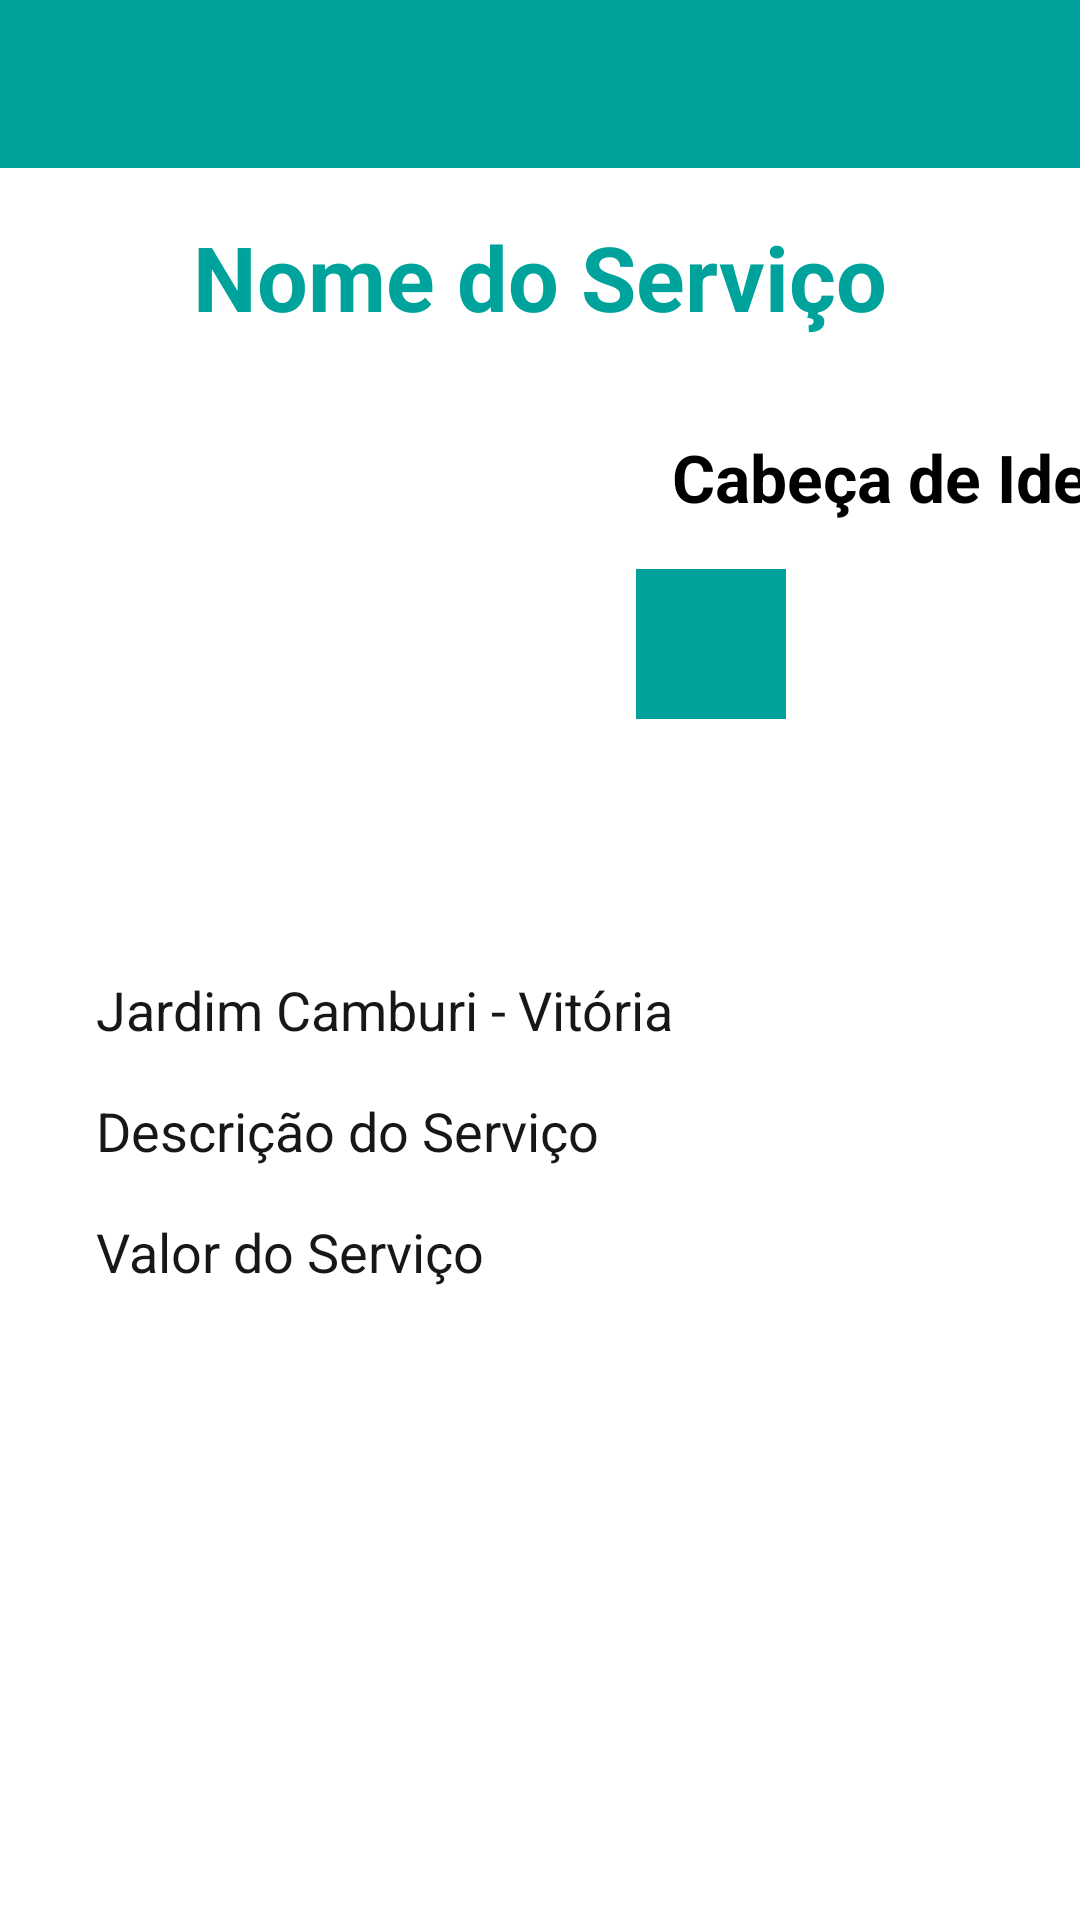

Reconstruct the res/layout file that produces this screen, plus the resources it refers to.
<!-- AndroidManifest.xml: application theme AppTheme -->
<!-- res/layout/activity_servico.xml -->
<?xml version="1.0" encoding="utf-8"?>
<androidx.constraintlayout.widget.ConstraintLayout xmlns:android="http://schemas.android.com/apk/res/android"
    xmlns:app="http://schemas.android.com/apk/res-auto"
    xmlns:tools="http://schemas.android.com/tools"
    android:layout_width="match_parent"
    android:layout_height="match_parent"
    android:background="#FFFFFF"
    tools:context=".activity.ServicoActivity">

    <TextView
        android:id="@+id/txtViewValor"
        android:layout_width="wrap_content"
        android:layout_height="wrap_content"
        android:layout_marginTop="16dp"
        android:text="Valor do Serviço"
        android:textColor="#E8000000"
        android:textSize="18sp"
        android:textStyle="normal"
        app:layout_constraintStart_toStartOf="@+id/txtViewBairro"
        app:layout_constraintTop_toBottomOf="@+id/txtViewDescr" />

    <TextView
        android:id="@+id/txtViewDescr"
        android:layout_width="wrap_content"
        android:layout_height="wrap_content"
        android:layout_marginTop="16dp"
        android:text="Descrição do Serviço"
        android:textColor="#E8000000"
        android:textSize="18sp"
        android:textStyle="normal"
        app:layout_constraintStart_toStartOf="@+id/txtViewBairro"
        app:layout_constraintTop_toBottomOf="@+id/txtViewBairro" />

    <ImageButton
        android:id="@+id/imgBtnChat"
        android:layout_width="50dp"
        android:layout_height="50dp"
        android:layout_marginStart="8dp"
        android:layout_marginLeft="8dp"
        android:layout_marginTop="16dp"
        android:layout_marginBottom="8dp"
        android:background="#00a39b"
        app:layout_constraintBottom_toBottomOf="@+id/imgViewEmpr"
        app:layout_constraintStart_toEndOf="@+id/imgServ"
        app:layout_constraintTop_toBottomOf="@+id/txtViewNomePrest"
        app:srcCompat="@drawable/ic_baseline_chat_24" />

    <androidx.appcompat.widget.Toolbar
        android:id="@+id/toolbarVoltar"
        android:layout_width="409dp"
        android:layout_height="wrap_content"
        android:background="@color/colorPrimary"
        android:minHeight="?attr/actionBarSize"
        android:theme="?attr/actionBarTheme"
        app:layout_constraintEnd_toEndOf="parent"
        app:layout_constraintStart_toStartOf="parent"
        app:layout_constraintTop_toTopOf="parent" />

    <ImageView
        android:id="@+id/imgServ"
        android:layout_width="180dp"
        android:layout_height="180dp"
        android:layout_marginStart="24dp"
        android:layout_marginLeft="24dp"
        android:layout_marginTop="16dp"
        app:layout_constraintStart_toStartOf="parent"
        app:layout_constraintTop_toBottomOf="@+id/txtViewNomeServ"
        tools:srcCompat="@tools:sample/avatars" />

    <TextView
        android:id="@+id/txtViewNomeServ"
        android:layout_width="wrap_content"
        android:layout_height="wrap_content"
        android:layout_marginTop="16dp"
        android:text="Nome do Serviço"
        android:textColor="@color/colorPrimary"
        android:textSize="30sp"
        android:textStyle="bold"
        app:layout_constraintEnd_toEndOf="parent"
        app:layout_constraintStart_toStartOf="parent"
        app:layout_constraintTop_toBottomOf="@+id/toolbarVoltar" />

    <TextView
        android:id="@+id/txtViewNomePrest"
        android:layout_width="wrap_content"
        android:layout_height="wrap_content"
        android:layout_marginStart="20dp"
        android:layout_marginLeft="20dp"
        android:layout_marginTop="16dp"
        android:text="Cabeça de Ideias"
        android:textColor="#000000"
        android:textSize="22sp"
        android:textStyle="bold"
        app:layout_constraintStart_toEndOf="@+id/imgServ"
        app:layout_constraintTop_toTopOf="@+id/imgServ" />

    <TextView
        android:id="@+id/txtViewBairro"
        android:layout_width="wrap_content"
        android:layout_height="wrap_content"
        android:layout_marginStart="8dp"
        android:layout_marginLeft="8dp"
        android:layout_marginTop="16dp"
        android:text="Jardim Camburi -"
        android:textColor="#E8000000"
        android:textSize="18sp"
        android:textStyle="normal"
        app:layout_constraintStart_toStartOf="@+id/imgServ"
        app:layout_constraintTop_toBottomOf="@+id/imgServ" />

    <TextView
        android:id="@+id/txtViewCidade"
        android:layout_width="wrap_content"
        android:layout_height="wrap_content"
        android:layout_marginStart="4dp"
        android:layout_marginLeft="4dp"
        android:layout_marginTop="16dp"
        android:text="Vitória"
        android:textColor="#E8000000"
        android:textSize="18sp"
        android:textStyle="normal"
        app:layout_constraintStart_toEndOf="@+id/txtViewBairro"
        app:layout_constraintTop_toBottomOf="@+id/imgServ" />

</androidx.constraintlayout.widget.ConstraintLayout>
<!-- resources referenced by this layout -->
<resources>
  <color name="colorPrimary">#00a39b</color>
  <style name="AppTheme" parent="Theme.AppCompat.Light.NoActionBar">
          
          
          <item name="colorPrimary">@color/colorPrimary</item>
          <item name="colorPrimaryDark">@color/colorPrimaryDark</item>
          <item name="colorAccent">@color/colorAccent</item>
      </style>
  <color name="colorPrimaryDark">#000000</color>
  <color name="colorAccent">#00a39b</color>
</resources>
